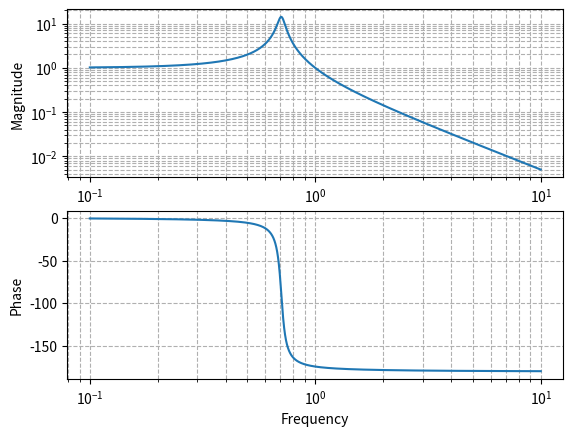
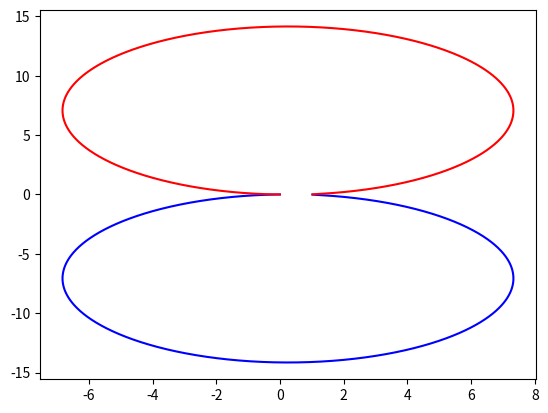
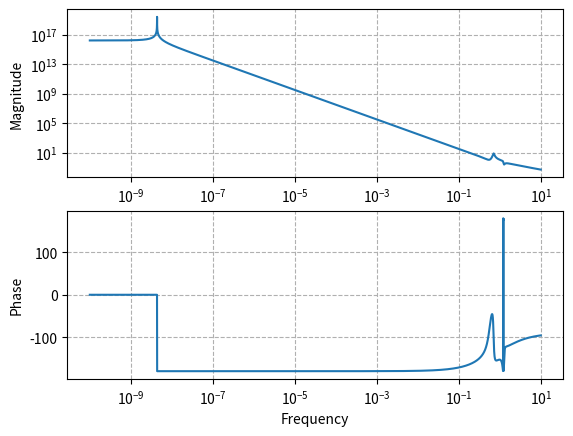

Python code for these plots, in order:
### Mtheta''+Ktheta =Te^{i\Omegat} ###

import matplotlib.pyplot as plt
from matplotlib.animation import FuncAnimation
import numpy as np
import scipy.linalg as la
from scipy import signal

# %% Model settings
N = 3  # number of masses
m = 2  # [kg]
k = 1  # [N/m]
c = 0.1

F = 1
t = np.arange(0,20,0.01)
Ft = F*np.sin(10*t)
# %% Build system matrix

A = [[0,1],[-k/m,-c/m]]
B = [[0],[1/m]]
C = [[1,0]]


sys = signal.StateSpace(A,B,C,0)
print(sys)


# Calculate the frequency response function
w, Hw = signal.freqresp(sys)
print(Hw)


fig, ax = plt.subplots(2, 1)
ax[0].loglog(w, abs(Hw))
ax[0].set_ylabel('Magnitude')
ax[1].semilogx(w, np.angle(Hw)*180/np.pi)
ax[1].set_ylabel('Phase')
ax[1].set_xlabel('Frequency')
ax[0].grid(True, which="both", ls="--")
ax[1].grid(True, which="both", ls="--")
plt.figure()

plt.plot(Hw.real, Hw.imag, "b")

plt.plot(Hw.real, -Hw.imag, "r")
# %% Build system matrix
pairwise = np.zeros([N, N])

for i in range(N-1):
    pair = np.array([[1, -1],
                     [-1, 1]])
    pairwise[i:(i+2), i:(i+2)] += pair
    
if N==1:
    M = m*np.eye(1)
    K = k*np.eye(1)
    C = c*np.eye(1)
    invM = 1/M*np.eye(1) 
else:
    M = m * np.eye(N)
    K = k*pairwise
    C = c*pairwise
    invM = np.linalg.inv(M)




print("inversa di m", invM)
#A = np.vstack((
#    np.hstack((np.matmul(-invM, C), np.matmul(-invM, K))),
#    np.hstack((np.eye(N),           np.zeros((N, N))))
#))

A = np.vstack((
    np.hstack((np.zeros((N, N)), np.eye(N) )),
    np.hstack((-invM.dot(K), -invM.dot(C)  ))
))


print("A Matrix\n", A)

B = np.zeros((2*N, 1))
B[:-1,0] = 1/m
print("B:\n", B)

C = np.zeros((1,2*N))
C[0,0] = 1
print("C:\n", C)



sys = signal.StateSpace(A,B,C,0)
print(sys)


# Calculate the frequency response function
w, Hw = signal.freqresp(sys)

print(Hw)
fig1, ax1 = plt.subplots(2, 1)
ax1[0].loglog(w, abs(Hw))
ax1[0].set_ylabel('Magnitude')
ax1[1].semilogx(w, np.angle(Hw)*180/np.pi)
ax1[1].set_ylabel('Phase')
ax1[1].set_xlabel('Frequency')
ax1[0].grid(True, which="both", ls="--")
ax1[1].grid(True, which="both", ls="--")


plt.show()